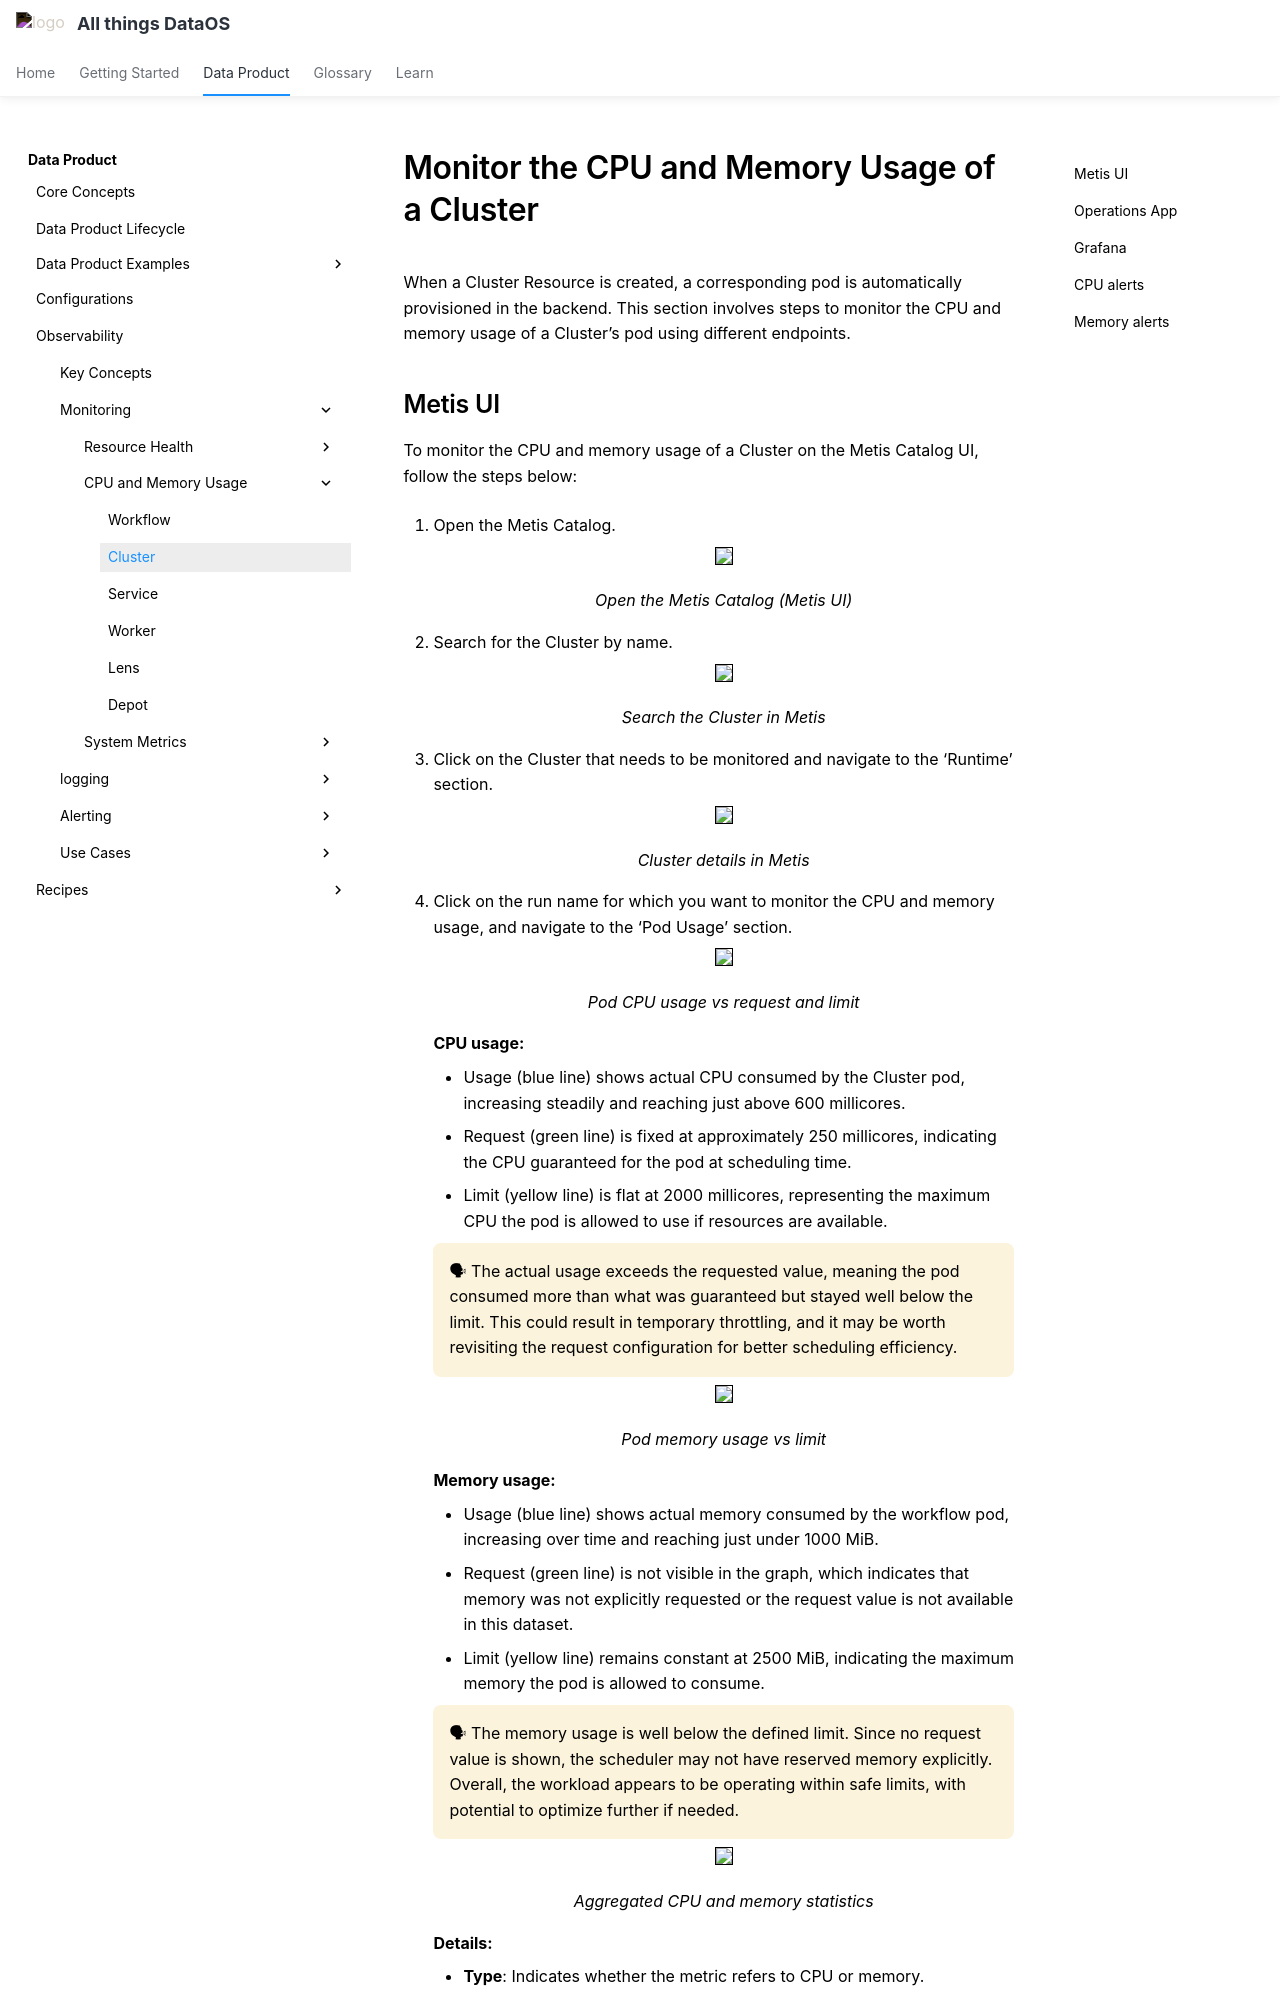

repository: moderndatacompany/dataos.info · page: products/data_product/observability/cpu/monitor_cluster_cpu_memory/index.html · generator: mkdocs

# Monitor the CPU and Memory Usage of a Cluster

When a Cluster Resource is created, a corresponding pod is automatically provisioned in the backend. This section involves steps to monitor the CPU and memory usage of a Cluster’s pod using different endpoints.
